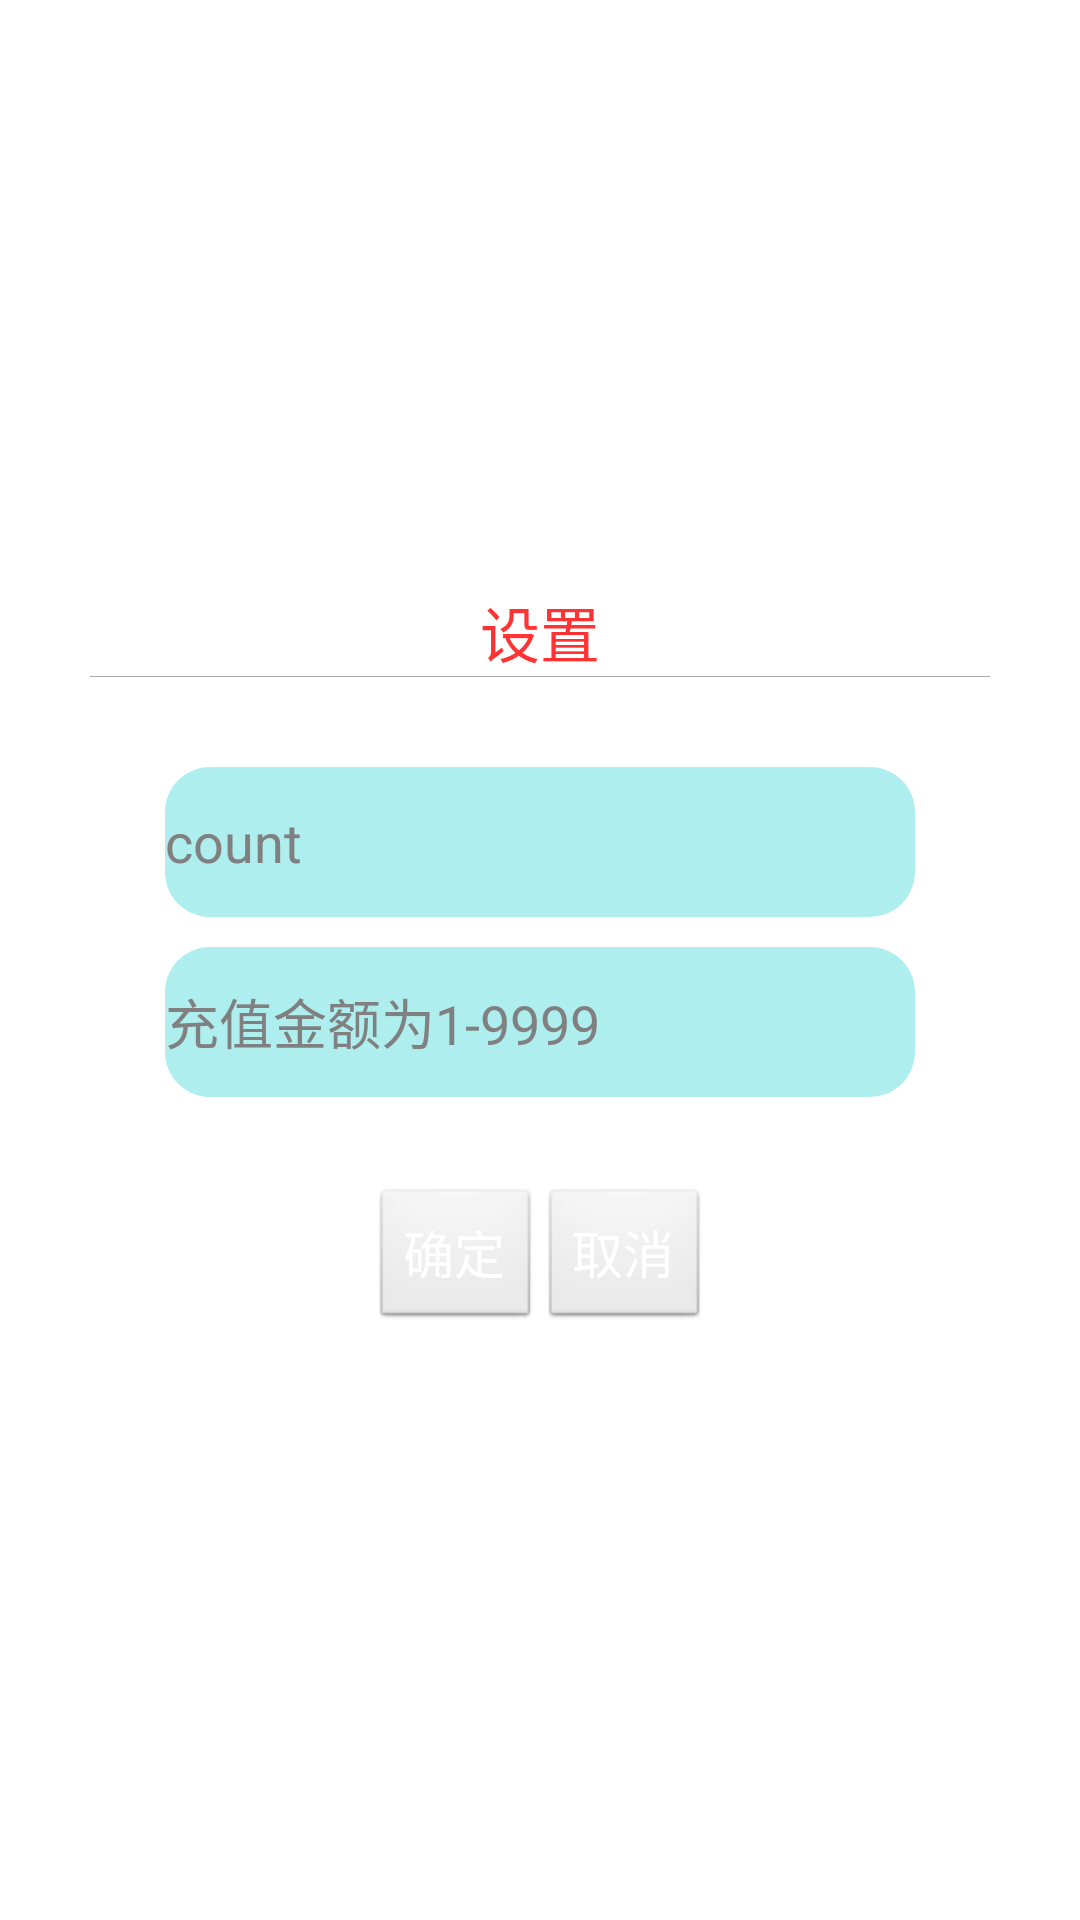

Reconstruct the res/layout file that produces this screen, plus the resources it refers to.
<!-- AndroidManifest.xml: application theme AppTheme -->
<!-- res/layout/dialog_etcrate.xml -->
<?xml version="1.0" encoding="utf-8"?>

<LinearLayout xmlns:android="http://schemas.android.com/apk/res/android"
    android:layout_width="match_parent"
    android:layout_height="match_parent"
    android:gravity="center"
    android:orientation="vertical"
    android:background="@drawable/dialog_bg" >
    
    <TextView 
        android:layout_width="wrap_content"
        android:layout_height="wrap_content"
        android:layout_gravity="center"
        android:text="@string/setting"
        android:textColor="@color/red"
        android:textSize="20sp"
        />
    <View 
        android:layout_width="300dp"
        android:layout_height="0.5px"
        android:background="@color/gray"
        />
    
    <EditText 
        android:id="@+id/dialog_etcratetype"
        android:layout_width="250dp"
        android:layout_height="50dp"
        android:layout_marginTop="30dp"
        android:layout_gravity="center"
        android:inputType="text"
        android:hint="count"
        android:background="@drawable/edt_bg"
        />
    
    <EditText 
        android:id="@+id/dialog_etcratemoney"
        android:layout_width="250dp"
        android:layout_height="50dp"
        android:layout_marginTop="10dp"
        android:layout_gravity="center"
        android:hint="充值金额为1-9999"
        android:background="@drawable/edt_bg"
        />
    
    <LinearLayout 
        android:layout_width="match_parent"
        android:layout_height="wrap_content"
        android:orientation="horizontal"
        android:layout_marginTop="30dp"
        android:gravity="center"
        >
        
        <Button 
            android:id="@+id/dialog_etcratecomfirm"
            android:layout_width="wrap_content"
            android:layout_height="wrap_content"
            android:text="@string/confirm"
            android:textColor="@color/white"
            android:textSize="17sp"
            />
        <Button 
            android:id="@+id/dialog_etcratecancel"
            android:layout_width="wrap_content"
            android:layout_height="wrap_content"
            android:text="@string/cancel"
            android:textColor="@color/white"
            android:textSize="17sp"
            />
    </LinearLayout>

</LinearLayout>
<!-- resources referenced by this layout -->
<resources>
  <color name="gray">#A9A9A9</color>
  <color name="red">#FF3333</color>
  <color name="white">#ffffff</color>
  <!-- drawable dialog_bg (drawable) -->
  <?xml version="1.0" encoding="utf-8"?>
  
  <shape xmlns:android="http://schemas.android.com/apk/res/android" >
      
      <corners android:radius="15dip"/>
      <stroke android:color="@color/black" />
      <size android:width="300dp" android:height="250dp"/>
  
  </shape>
  <!-- drawable edt_bg (drawable) -->
  <?xml version="1.0" encoding="utf-8"?>
  
  <shape xmlns:android="http://schemas.android.com/apk/res/android" >
      
      <corners android:radius="15dip"/>
      <stroke android:color="@color/red"/>
      <solid android:color="@color/blue" />
  </shape>
  <string name="cancel">取消</string>
  <string name="confirm">确定</string>
  <string name="setting">设置</string>
  <style name="AppTheme" parent="AppBaseTheme">
          
      </style>
  <color name="black">#000000</color>
  <color name="blue">#AFEEEE</color>
  <style name="AppBaseTheme" parent="android:Theme.Light">
          
      </style>
</resources>
